Run: headless pygame with SDL's dummy video driver; simulated clock (each Clock.tick advances the game by its frame time, no real sleeping); random seed 0; keys injected as events and as key.get_pressed() state; mouse plan: one left click at the window centre at the start of phase 2, then a move to the lower-right quarter at the start of phase 3.
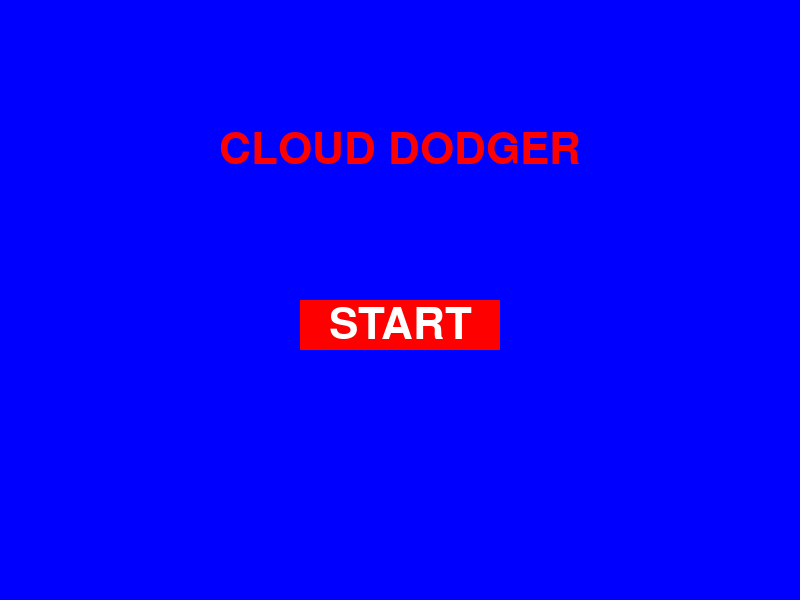
Frame 1 of 4 · flips 1–60 · no input
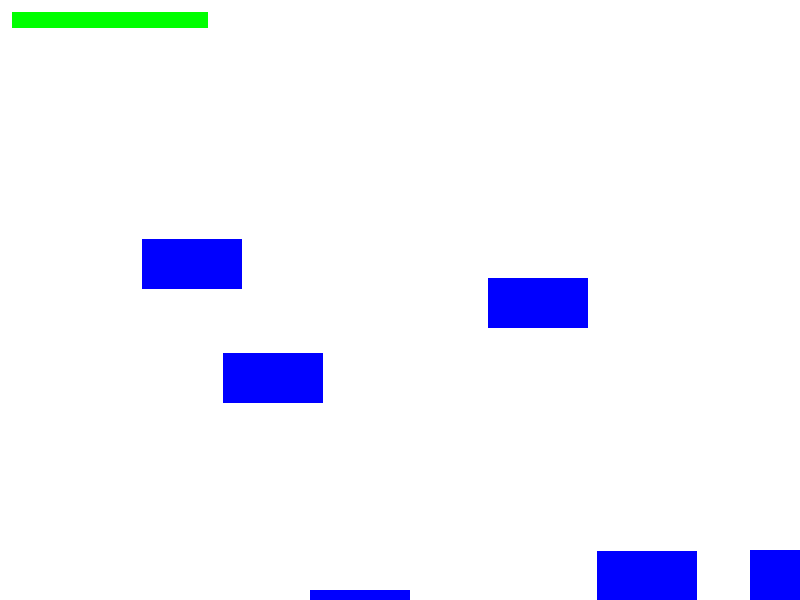
Frame 2 of 4 · flips 61–180 · clicked the window centre · tapped SPACE, RETURN · held RIGHT (→), D
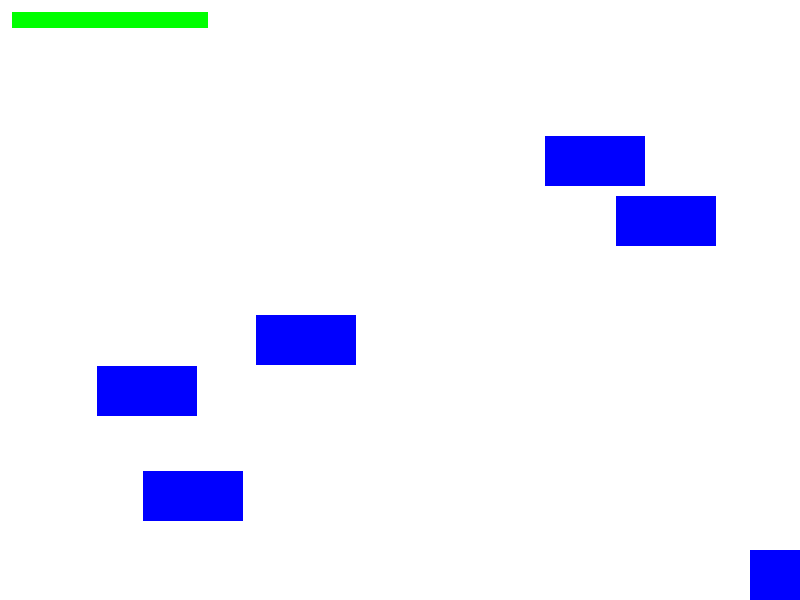
Frame 3 of 4 · flips 181–300 · moved the mouse to the lower-right quarter · held DOWN (↓), S
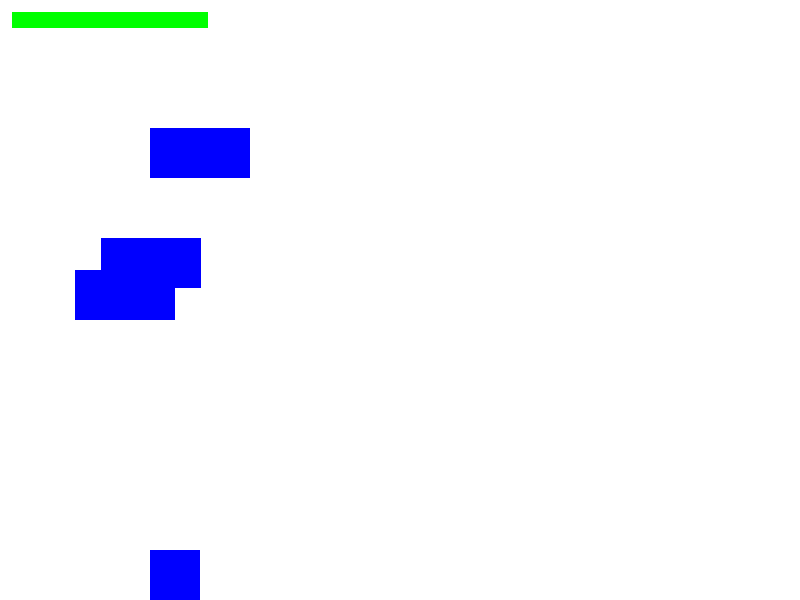
Frame 4 of 4 · flips 301–420 · held LEFT (←), A, UP (↑), W

The pygame program that drew these frames:

import pygame
import random
import sys
import os

pygame.init()

# Screen dimensions
WIDTH = 800
HEIGHT = 600

# Colors
WHITE = (255, 255, 255)
BLUE = (0, 0, 255)
RED = (255, 0, 0)

# Player properties and dimensions
player_width = 50
player_height = 50
player_health = 100 # Setting player health to 100%

def draw_health_bar(screen, health, x, y, width, height, color):
    health_percentage = max(0, min(1, health / 100))
    pygame.draw.rect(screen, (255, 255, 255), (x, y, width, height), 2)  # Drawing health bar outline
    pygame.draw.rect(screen, color, (x + 2, y + 2, (width - 4) * health_percentage, height - 4))  # Drawing health bar filled

def draw_health_percentage(screen, health, x, y, font, color):
    health_percentage_text = font.render(f"{health}%", True, color)
    screen.blit(health_percentage_text, (x, y))

# Cloud properties and dimensions
cloud_width = 100
cloud_height = 50
cloud_list = []

for i in range(5):  # creates 5 clouds
    cloud_x = random.randint(0, WIDTH - cloud_width)
    cloud_y = random.randint(-500, 0)
    cloud_list.append([cloud_x, cloud_y])

cloud_speed = 5

# Set up game window
screen = pygame.display.set_mode((WIDTH, HEIGHT))
pygame.display.set_caption("Cloud Dodger")

# Set up font
font = pygame.font.Font(None, 64)
percentage_font = pygame.font.Font(None, 32)  # Create a font for the health percentage

# Draw start button and game title
start_text = font.render("START", True, WHITE)
start_button = pygame.Rect(WIDTH // 2 - 100, HEIGHT // 2, 200, 50)
game_title = font.render("CLOUD DODGER", True, RED)
game_title_rect = game_title.get_rect(center=(WIDTH // 2, HEIGHT // 4))

# Set up clock
clock = pygame.time.Clock()

# Set up player
player_x = WIDTH // 2 - player_width // 2
player_y = HEIGHT - player_height

# Start CloudDodger Game Loop
menu = True
running = False
while menu:
    for event in pygame.event.get():
        if event.type == pygame.QUIT:
            menu = False

        if event.type == pygame.MOUSEBUTTONDOWN:
            if start_button.collidepoint(event.pos):
                running = True
                menu = False

    # Draw menu screen
    screen.fill(BLUE)
    pygame.draw.rect(screen, RED, start_button)
    start_text_rect = start_text.get_rect(center=start_button.center)
    screen.blit(start_text, start_text_rect)
    screen.blit(game_title, game_title_rect)

    pygame.display.flip()
    clock.tick(60)

# Set up cloud list
cloud_list = []
for i in range(5):
    cloud_x = random.randint(0, WIDTH - cloud_width)
    cloud_y = random.randint(-500, 0)
    cloud_list.append([cloud_x, cloud_y])

# Set up player
player_x = WIDTH // 2 - player_width // 2
player_y = HEIGHT - player_height

# New function to check for collisions between player and clouds


def check_collision(player, cloud):
    return (player[0] < cloud[0] + cloud_width and
            player[0] + player_width > cloud[0] and
            player[1] < cloud[1] + cloud_height and
            player[1] + player_height > cloud[1])


# Set up game over text
game_over_text = font.render("GAME OVER", True, RED)
game_over_rect = game_over_text.get_rect(center=(WIDTH // 2, HEIGHT // 4))

# Start game loop
while running:
    for event in pygame.event.get():
        if event.type == pygame.QUIT:
            running = False

    keys = pygame.key.get_pressed()

    if keys[pygame.K_RIGHT]:
        player_x += 5

    if keys[pygame.K_LEFT]:
        player_x += -5

    player_x = max(0, min(player_x, WIDTH - player_width))

    screen.fill(WHITE)

    percentage_font = pygame.font.Font(None, 32)  # Create a font for the health percentage

    draw_health_bar(screen, player_health, 10, 10, 200, 20, (0, 255, 0))  # Draw health bar
    draw_health_percentage(screen, player_health, 10 + 200 // 2, 10, percentage_font, (0, 255, 0))  # Draw health percentage
  
    # Move and draw clouds
    for cloud in cloud_list:
        cloud[1] += cloud_speed
        if cloud[1] > HEIGHT:
            cloud[0] = random.randint(0, WIDTH - cloud_width)
            cloud[1] = random.randint(-500, 0)

        pygame.draw.rect(
            screen,
            BLUE,
            (cloud[0],
             cloud[1],
                cloud_width,
                cloud_height))

    # Check for collision
    player_rect = pygame.Rect(player_x, player_y, player_width, player_height)
    for cloud in cloud_list:
        cloud_rect = pygame.Rect(cloud[0], cloud[1], cloud_width, cloud_height)
        if check_collision(player_rect, cloud_rect):
            player_health -= 10  # Decrease player health by 10

    if player_health <= 0:
        running = False  # End the game if player health reaches 0

    pygame.draw.rect(screen, BLUE, (player_x, player_y, player_width, player_height))

    pygame.draw.rect(
        screen,
        BLUE,
        (player_x,
         player_y,
         player_width,
         player_height))

    pygame.display.flip()
    clock.tick(60)

# Show the "Game Over" screen
screen.fill(WHITE)
screen.blit(game_over_text, game_over_rect)
pygame.display.flip()
pygame.time.delay(2000)

pygame.quit()
